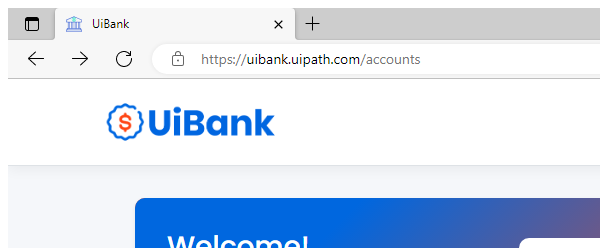
Task: Robotic Enterprise Framework
Workflow: Process

Step 1: Attach Browser 'chrome.exe  UiBank' in window 'UiBank' (msedge.exe)

Step 2: click on the element 'Apply For New Account' (no picture)

Step 3: type "[in_TransactionItem.SpecificContent("Name").ToString]" into the text box (no picture)

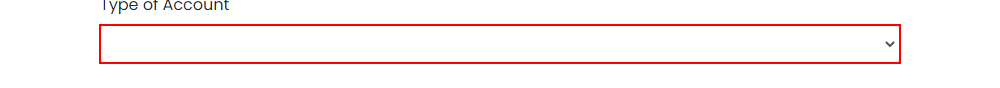
Step 4: type "[in_TransactionItem.SpecificContent("Type").ToString]" into the drop-down

Step 5: click on the button (no picture)

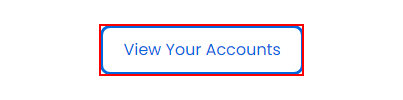
Step 6: click on the element

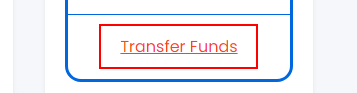
Step 7: click on the link

Step 8: type [FirstAccount] into the drop-down (no picture)

Step 9: type "[in_TransactionItem.SpecificContent("Name").ToString]" into the drop-down (no picture)

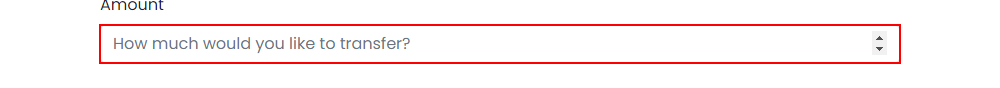
Step 10: type [TransferFundAmount.ToString] into the text box

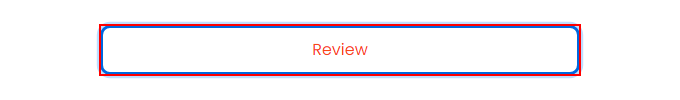
Step 11: click on the button 'Review'

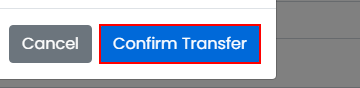
Step 12: click on the button 'Confirm Transfer'
